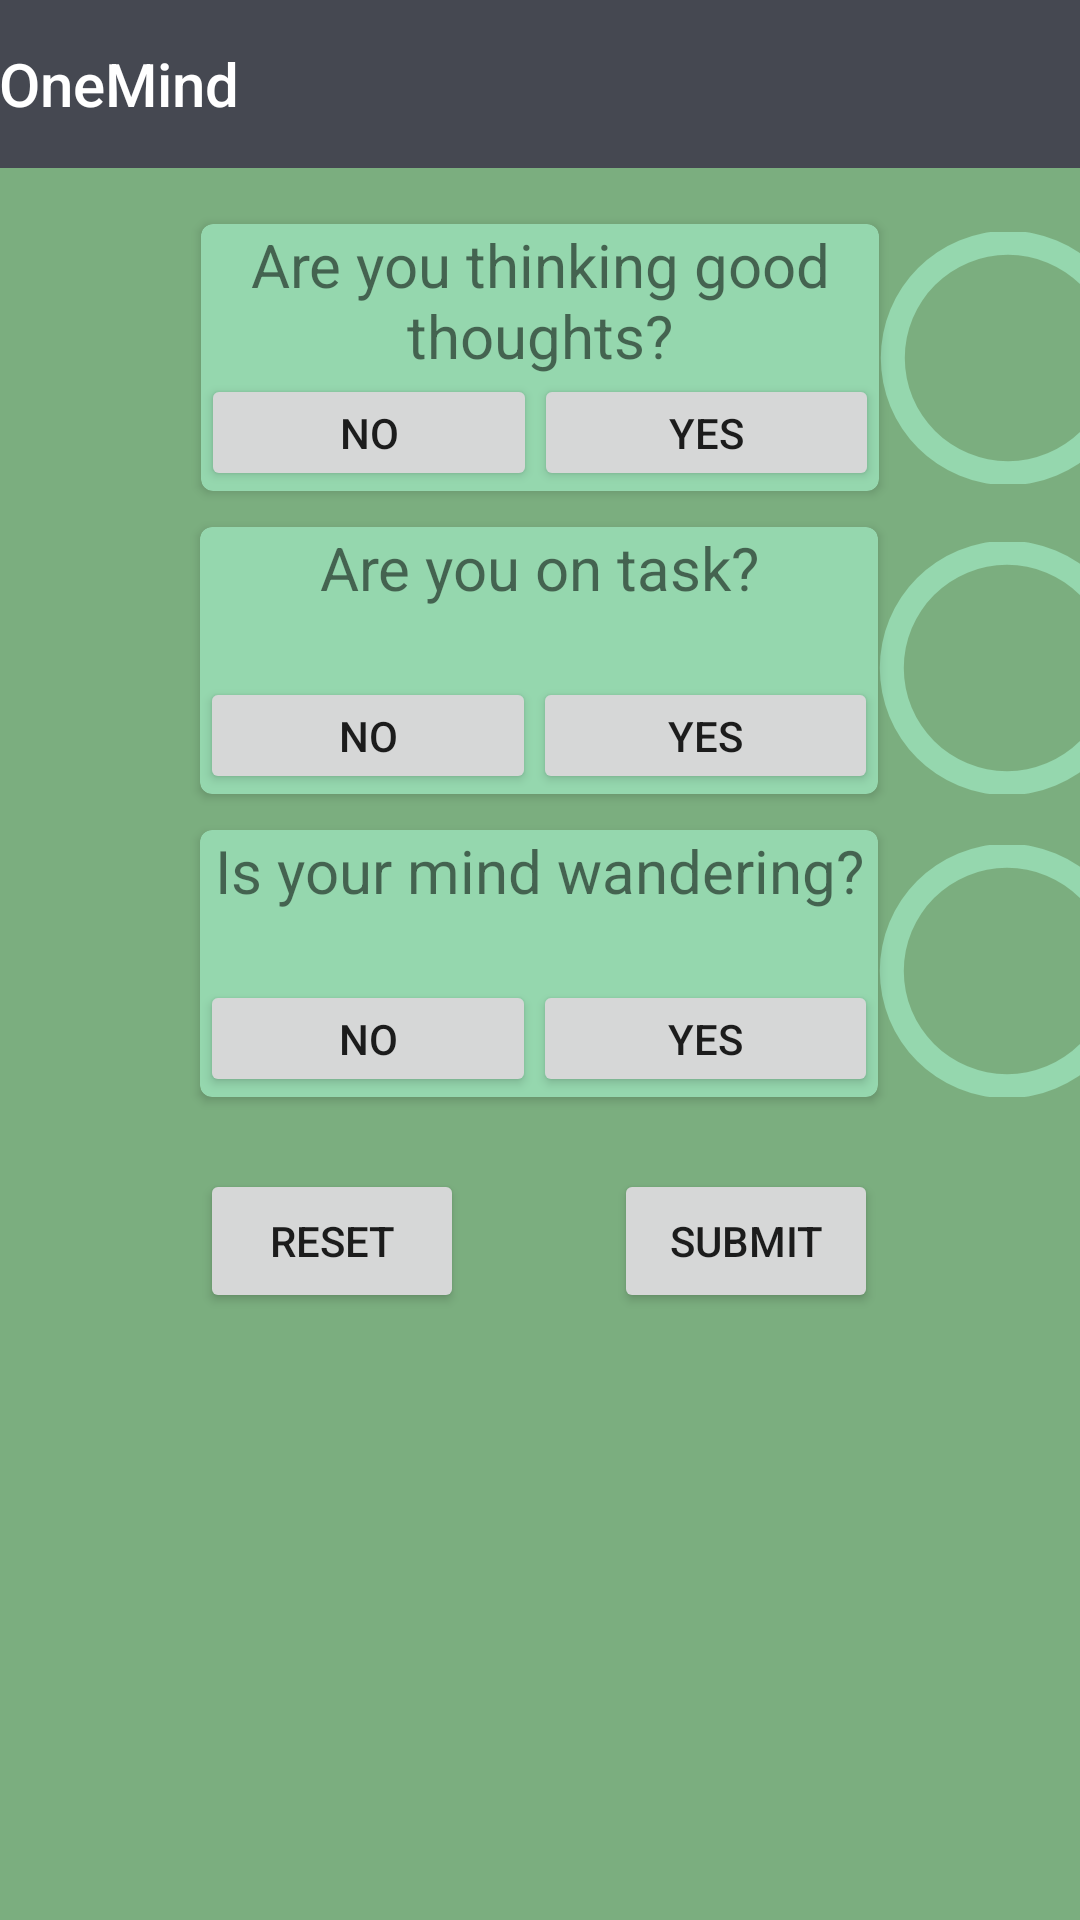

This screen was rendered from an Android layout file. Write that file and the resources it references.
<!-- AndroidManifest.xml: activity theme Theme.OneMind.NoActionBar -->
<!-- res/layout/activity_main.xml -->
<?xml version="1.0" encoding="utf-8"?>
<androidx.coordinatorlayout.widget.CoordinatorLayout xmlns:android="http://schemas.android.com/apk/res/android"
        xmlns:app="http://schemas.android.com/apk/res-auto"
        xmlns:tools="http://schemas.android.com/tools"
        android:layout_width="match_parent"
        android:layout_height="match_parent"
        tools:context=".MainActivity">

    <androidx.constraintlayout.widget.ConstraintLayout
            android:layout_width="match_parent"
            android:layout_height="match_parent"
            android:background="@color/secondary"
            android:id="@+id/constraintLayout">

        <com.google.android.material.appbar.AppBarLayout
                android:layout_height="wrap_content"
                android:layout_width="match_parent"
                android:theme="@style/Theme.OneMind.AppBarOverlay"
                app:layout_constraintStart_toStartOf="parent"
                app:layout_constraintTop_toTopOf="parent"
                android:id="@+id/appBarLayout">

            <TextView
                    android:id="@+id/title"
                    android:layout_width="wrap_content"
                    android:layout_height="wrap_content"
                    android:gravity="center"
                    android:minHeight="?actionBarSize"
                    android:padding="@dimen/appbar_padding"
                    android:text="@string/app_name"
                    android:textAppearance="@style/TextAppearance.Widget.AppCompat.Toolbar.Title" />

        </com.google.android.material.appbar.AppBarLayout>

        <androidx.cardview.widget.CardView
                android:layout_width="226dp"
                android:layout_height="89dp"
                app:layout_constraintTop_toBottomOf="@+id/appBarLayout"
                app:layout_constraintStart_toStartOf="parent"
                app:layout_constraintBottom_toBottomOf="parent"
                app:layout_constraintEnd_toEndOf="parent"
                android:background="@color/primary_variant"
                app:cardBackgroundColor="@color/secondary_variant"
                app:cardCornerRadius="4dp"
                app:cardPreventCornerOverlap="true"
                app:layout_constraintVertical_bias="0.038"
                android:id="@+id/CardView1">

            <TextView
                    android:text="@string/question_1"
                    android:layout_width="match_parent"
                    android:id="@+id/textView1"
                    android:gravity="center"
                    android:layout_gravity="center_horizontal"
                    android:textSize="20sp"
                    android:layout_height="wrap_content"
                    android:layout_margin="0dp" />

            <Button
                    android:text="@string/button_no"
                    android:layout_width="112dp"
                    android:layout_height="wrap_content"
                    android:id="@+id/button"
                    android:layout_gravity="bottom|start"
                    android:insetTop="0dp"
                    android:insetBottom="0dp"
                    android:minHeight="38dp"
                    android:maxHeight="42dp" />

            <Button
                    android:text="@string/button_yes"
                    android:layout_width="115dp"
                    android:layout_height="wrap_content"
                    android:id="@+id/btn_thoughts_yes"
                    android:layout_gravity="bottom|end"
                    android:insetBottom="0dp"
                    android:insetTop="0dp"
                    app:iconPadding="8dp"
                    android:minHeight="38dp"
                    android:maxHeight="42dp" />

        </androidx.cardview.widget.CardView>

        <androidx.cardview.widget.CardView
                android:layout_width="226dp"
                android:layout_height="89dp"
                android:background="@color/primary_variant"
                app:cardBackgroundColor="@color/secondary_variant"
                app:cardCornerRadius="4dp"
                app:cardPreventCornerOverlap="true"
                app:layout_constraintTop_toBottomOf="@+id/CardView1"
                app:layout_constraintEnd_toEndOf="parent"
                app:layout_constraintStart_toStartOf="parent"
                app:layout_constraintHorizontal_bias="0.497"
                android:id="@+id/CardView2"
                android:padding="4dp"
                android:layout_margin="12dp">

            <TextView
                    android:text="@string/question_2"
                    android:layout_width="match_parent"
                    android:gravity="center"
                    android:layout_gravity="center_horizontal"
                    android:layout_height="wrap_content"
                    android:layout_margin="0dp"
                    android:textSize="20sp" />

            <Button
                    android:text="@string/button_no"
                    android:layout_width="112dp"
                    android:layout_height="wrap_content"
                    android:layout_gravity="bottom|start"
                    android:insetTop="0dp"
                    android:insetBottom="0dp"
                    android:minHeight="38dp"
                    android:maxHeight="42dp" />

            <Button
                    android:text="@string/button_yes"
                    android:layout_width="115dp"
                    android:layout_height="wrap_content"
                    android:layout_gravity="bottom|end"
                    android:insetBottom="0dp"
                    android:insetTop="0dp"
                    app:iconPadding="8dp"
                    android:minHeight="38dp"
                    android:maxHeight="42dp"
                    android:id="@+id/btn_task_yes" />
        </androidx.cardview.widget.CardView>

        <androidx.cardview.widget.CardView
                android:layout_width="226dp"
                android:layout_height="89dp"
                android:background="@color/primary_variant"
                app:cardBackgroundColor="@color/secondary_variant"
                app:cardCornerRadius="4dp"
                app:cardPreventCornerOverlap="true"
                app:layout_constraintTop_toBottomOf="@+id/CardView2"
                app:layout_constraintEnd_toEndOf="parent"
                app:layout_constraintStart_toStartOf="parent"
                app:layout_constraintHorizontal_bias="0.497"
                android:padding="4dp"
                android:layout_margin="12dp"
                android:id="@+id/CardView3"
                android:layout_marginTop="24dp">

            <TextView
                    android:text="@string/question_3"
                    android:layout_width="match_parent"
                    android:gravity="center"
                    android:layout_gravity="center_horizontal"
                    android:textSize="20sp"
                    android:layout_height="wrap_content"
                    android:layout_margin="0dp" />

            <Button
                    android:text="@string/button_no"
                    android:layout_width="112dp"
                    android:layout_height="wrap_content"
                    android:layout_gravity="bottom|start"
                    android:insetTop="0dp"
                    android:insetBottom="0dp"
                    android:minHeight="38dp"
                    android:maxHeight="42dp" />

            <Button
                    android:text="@string/button_yes"
                    android:layout_width="115dp"
                    android:layout_height="wrap_content"
                    android:layout_gravity="bottom|end"
                    android:insetBottom="0dp"
                    android:insetTop="0dp"
                    app:iconPadding="8dp"
                    android:minHeight="38dp"
                    android:maxHeight="42dp"
                    android:id="@+id/btn_mind_yes" />

        </androidx.cardview.widget.CardView>

        <Button
                android:text="@string/submit"
                android:layout_width="wrap_content"
                android:layout_height="wrap_content"
                android:id="@+id/btn_submit_yes"
                app:layout_constraintEnd_toEndOf="@+id/CardView3"
                android:layout_marginTop="24dp"
                app:layout_constraintTop_toBottomOf="@+id/CardView3" />

        <Button
                android:text="@string/reset"
                android:layout_width="wrap_content"
                android:layout_height="wrap_content"
                android:id="@+id/btn_submit_no"
                app:layout_constraintTop_toBottomOf="@+id/CardView3"
                android:layout_marginTop="24dp"
                app:layout_constraintStart_toStartOf="@+id/CardView3" />

        <ProgressBar
                style="@android:style/Widget.DeviceDefault.ProgressBar.Horizontal"
                android:layout_width="86dp"
                android:layout_height="84dp"
                app:layout_constraintStart_toEndOf="@+id/CardView1"
                app:layout_constraintBottom_toBottomOf="@+id/CardView1"
                app:layout_constraintTop_toTopOf="@+id/CardView1"
                android:id="@+id/goodThoughtsProgress"
                android:progressDrawable="@drawable/circular_shape"
                android:indeterminateTint="@color/secondary_variant"
                android:max="100"
                android:progress="100"
                android:indeterminate="false" />

        <ProgressBar
                style="@android:style/Widget.DeviceDefault.ProgressBar.Horizontal"
                android:layout_width="86dp"
                android:layout_height="84dp"
                app:layout_constraintStart_toEndOf="@+id/CardView2"
                app:layout_constraintBottom_toBottomOf="@+id/CardView2"
                app:layout_constraintTop_toTopOf="@+id/CardView2"
                android:id="@+id/onTaskProgress"
                app:layout_constraintVertical_bias="1.0"
                android:progressDrawable="@drawable/circular_shape"
                android:indeterminateTint="@color/secondary_variant"
                android:max="100"
                android:progress="100"
                android:indeterminate="false" />

        <ProgressBar
                style="@android:style/Widget.DeviceDefault.ProgressBar.Horizontal"
                android:layout_width="86dp"
                android:layout_height="84dp"
                app:layout_constraintStart_toEndOf="@+id/CardView3"
                app:layout_constraintBottom_toBottomOf="@+id/CardView3"
                app:layout_constraintTop_toTopOf="@+id/CardView3"
                android:id="@+id/wanderingMindProgress"
                app:layout_constraintVertical_bias="1.0"
                android:max="100"
                android:progress="100"
                android:indeterminate="false"
                android:indeterminateTint="@color/secondary_variant"
                android:progressDrawable="@drawable/circular_shape" />


    </androidx.constraintlayout.widget.ConstraintLayout>

</androidx.coordinatorlayout.widget.CoordinatorLayout>
<!-- resources referenced by this layout -->
<resources>
  <color name="primary_variant">#73954f</color>
  <color name="secondary">#7bae7f</color>
  <color name="secondary_variant">#95d7ae</color>
  <!-- drawable circular_shape (drawable) -->
  <?xml version="1.0" encoding="utf-8"?>
  <rotate xmlns:android = "http://schemas.android.com/apk/res/android"
          android:fromDegrees= "270"
          android:toDegrees= "270">
      <shape
              android:innerRadiusRatio= "2.5"
              android:shape= "ring"
              android:thickness= "8dp"
              android:useLevel= "true" >
          <solid android:color= "@color/secondary_variant" />
      </shape>
  </rotate>
  <string name="app_name">OneMind</string>
  <string name="button_no">No</string>
  <string name="button_yes">Yes</string>
  <string name="question_1">Are you thinking good thoughts?</string>
  <string name="question_2">Are you on task?</string>
  <string name="question_3">Is your mind wandering?</string>
  <string name="reset">Reset</string>
  <string name="submit">Submit</string>
  <style name="Theme.OneMind.AppBarOverlay" parent="ThemeOverlay.AppCompat.Dark.ActionBar" />
  <style name="Theme.OneMind.NoActionBar">
          <item name="windowActionBar">false</item>
          <item name="windowNoTitle">true</item>
      </style>
</resources>
